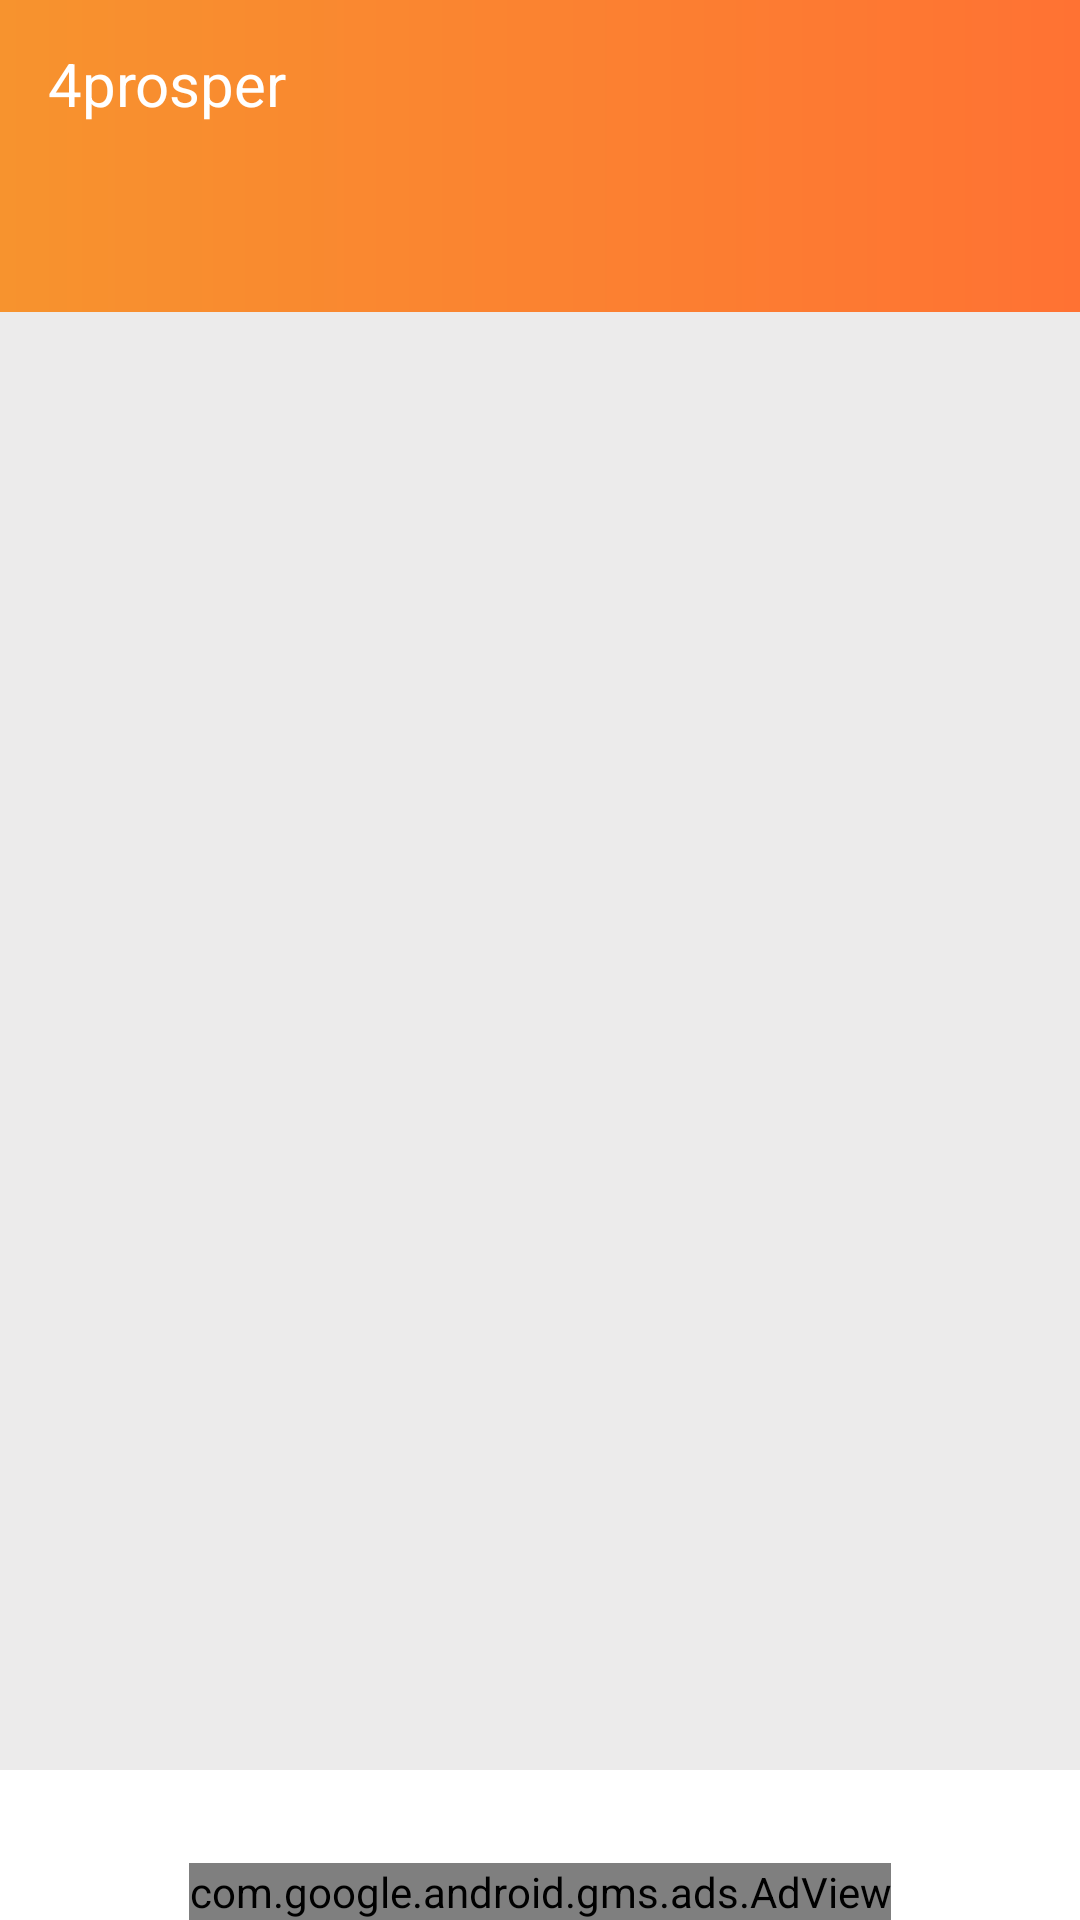

Reconstruct the res/layout file that produces this screen, plus the resources it refers to.
<!-- AndroidManifest.xml: application theme AppTheme -->
<!-- res/layout/options_tab.xml -->
<?xml version="1.0" encoding="utf-8"?>
<RelativeLayout xmlns:android="http://schemas.android.com/apk/res/android"
    xmlns:tools="http://schemas.android.com/tools"
    android:id="@+id/linearLayout"
    android:layout_width="match_parent"
    android:layout_height="match_parent"
    android:background="@color/white"
    tools:context=".activities.FragmentSelection">

    <include
        android:id="@+id/toolbar"
        layout="@layout/toolbar" />

    <com.google.android.material.tabs.TabLayout
        android:id="@id/tab_layout"
        android:layout_width="match_parent"
        android:layout_height="wrap_content"
        android:layout_below="@id/toolbar"
        android:background="@drawable/toolbar"
        android:theme="@style/ThemeOverlay.AppCompat.Dark" />

    <androidx.viewpager.widget.ViewPager
        android:id="@+id/pager"
        android:layout_width="match_parent"
        android:layout_height="fill_parent"
        android:layout_below="@+id/tab_layout"
        android:layout_marginBottom="50dp"
        android:background="@color/light_grey" />

    <com.google.android.gms.ads.AdView xmlns:ads="http://schemas.android.com/apk/res-auto"
        android:id="@+id/adView"
        android:layout_width="wrap_content"
        android:layout_height="wrap_content"
        android:layout_alignParentBottom="true"
        android:layout_centerHorizontal="true"
        ads:adSize="BANNER"
        ads:adUnitId="ca-app-pub-1991858249857939/5362322607"></com.google.android.gms.ads.AdView>

</RelativeLayout>
<!-- res/layout/toolbar.xml (included above) -->
<?xml version="1.0" encoding="utf-8"?>
<androidx.appcompat.widget.Toolbar xmlns:android="http://schemas.android.com/apk/res/android"
    xmlns:app="http://schemas.android.com/apk/res-auto"
    xmlns:tools="http://schemas.android.com/tools"
    android:layout_width="match_parent"
    android:layout_height="?attr/actionBarSize"
    android:background="@drawable/toolbar"
    android:elevation="0dp"
    android:theme="@style/ThemeOverlay.AppCompat.Dark"
    tools:targetApi="lollipop">

    <RelativeLayout
        android:layout_width="wrap_content"
        android:layout_height="wrap_content">

        <TextView
            android:id="@+id/title"
            android:layout_width="wrap_content"
            android:layout_height="wrap_content"
            android:layout_centerVertical="true"
            android:text="4prosper"
            android:textColor="@color/white"
            android:textSize="20sp" />

    </RelativeLayout>

</androidx.appcompat.widget.Toolbar>
<!-- resources referenced by this layout -->
<resources>
  <color name="light_grey">#ECEBEB</color>
  <color name="white">#fff</color>
  <!-- drawable toolbar (drawable) -->
  <shape xmlns:android="http://schemas.android.com/apk/res/android">
      <gradient
          android:endColor="@color/colorPrimaryDark"
          android:startColor="@color/colorAccent"></gradient>
  </shape>
  <style name="AppTheme" parent="Theme.AppCompat.Light.NoActionBar">
          <item name="colorPrimary">@color/colorPrimary</item>
          <item name="colorPrimaryDark">@color/colorPrimaryDark</item>
          <item name="colorAccent">@color/colorAccent</item>
          <item name="android:itemBackground">@color/white</item>
          <item name="android:textColor">@color/black</item>
          <item name="windowActionBar">false</item>
          <item name="windowNoTitle">true</item>
      </style>
  <color name="colorPrimaryDark">#ff7233</color>
  <color name="colorAccent">#F7932E</color>
  <color name="colorPrimary">#F68716</color>
  <color name="black">#000</color>
</resources>
